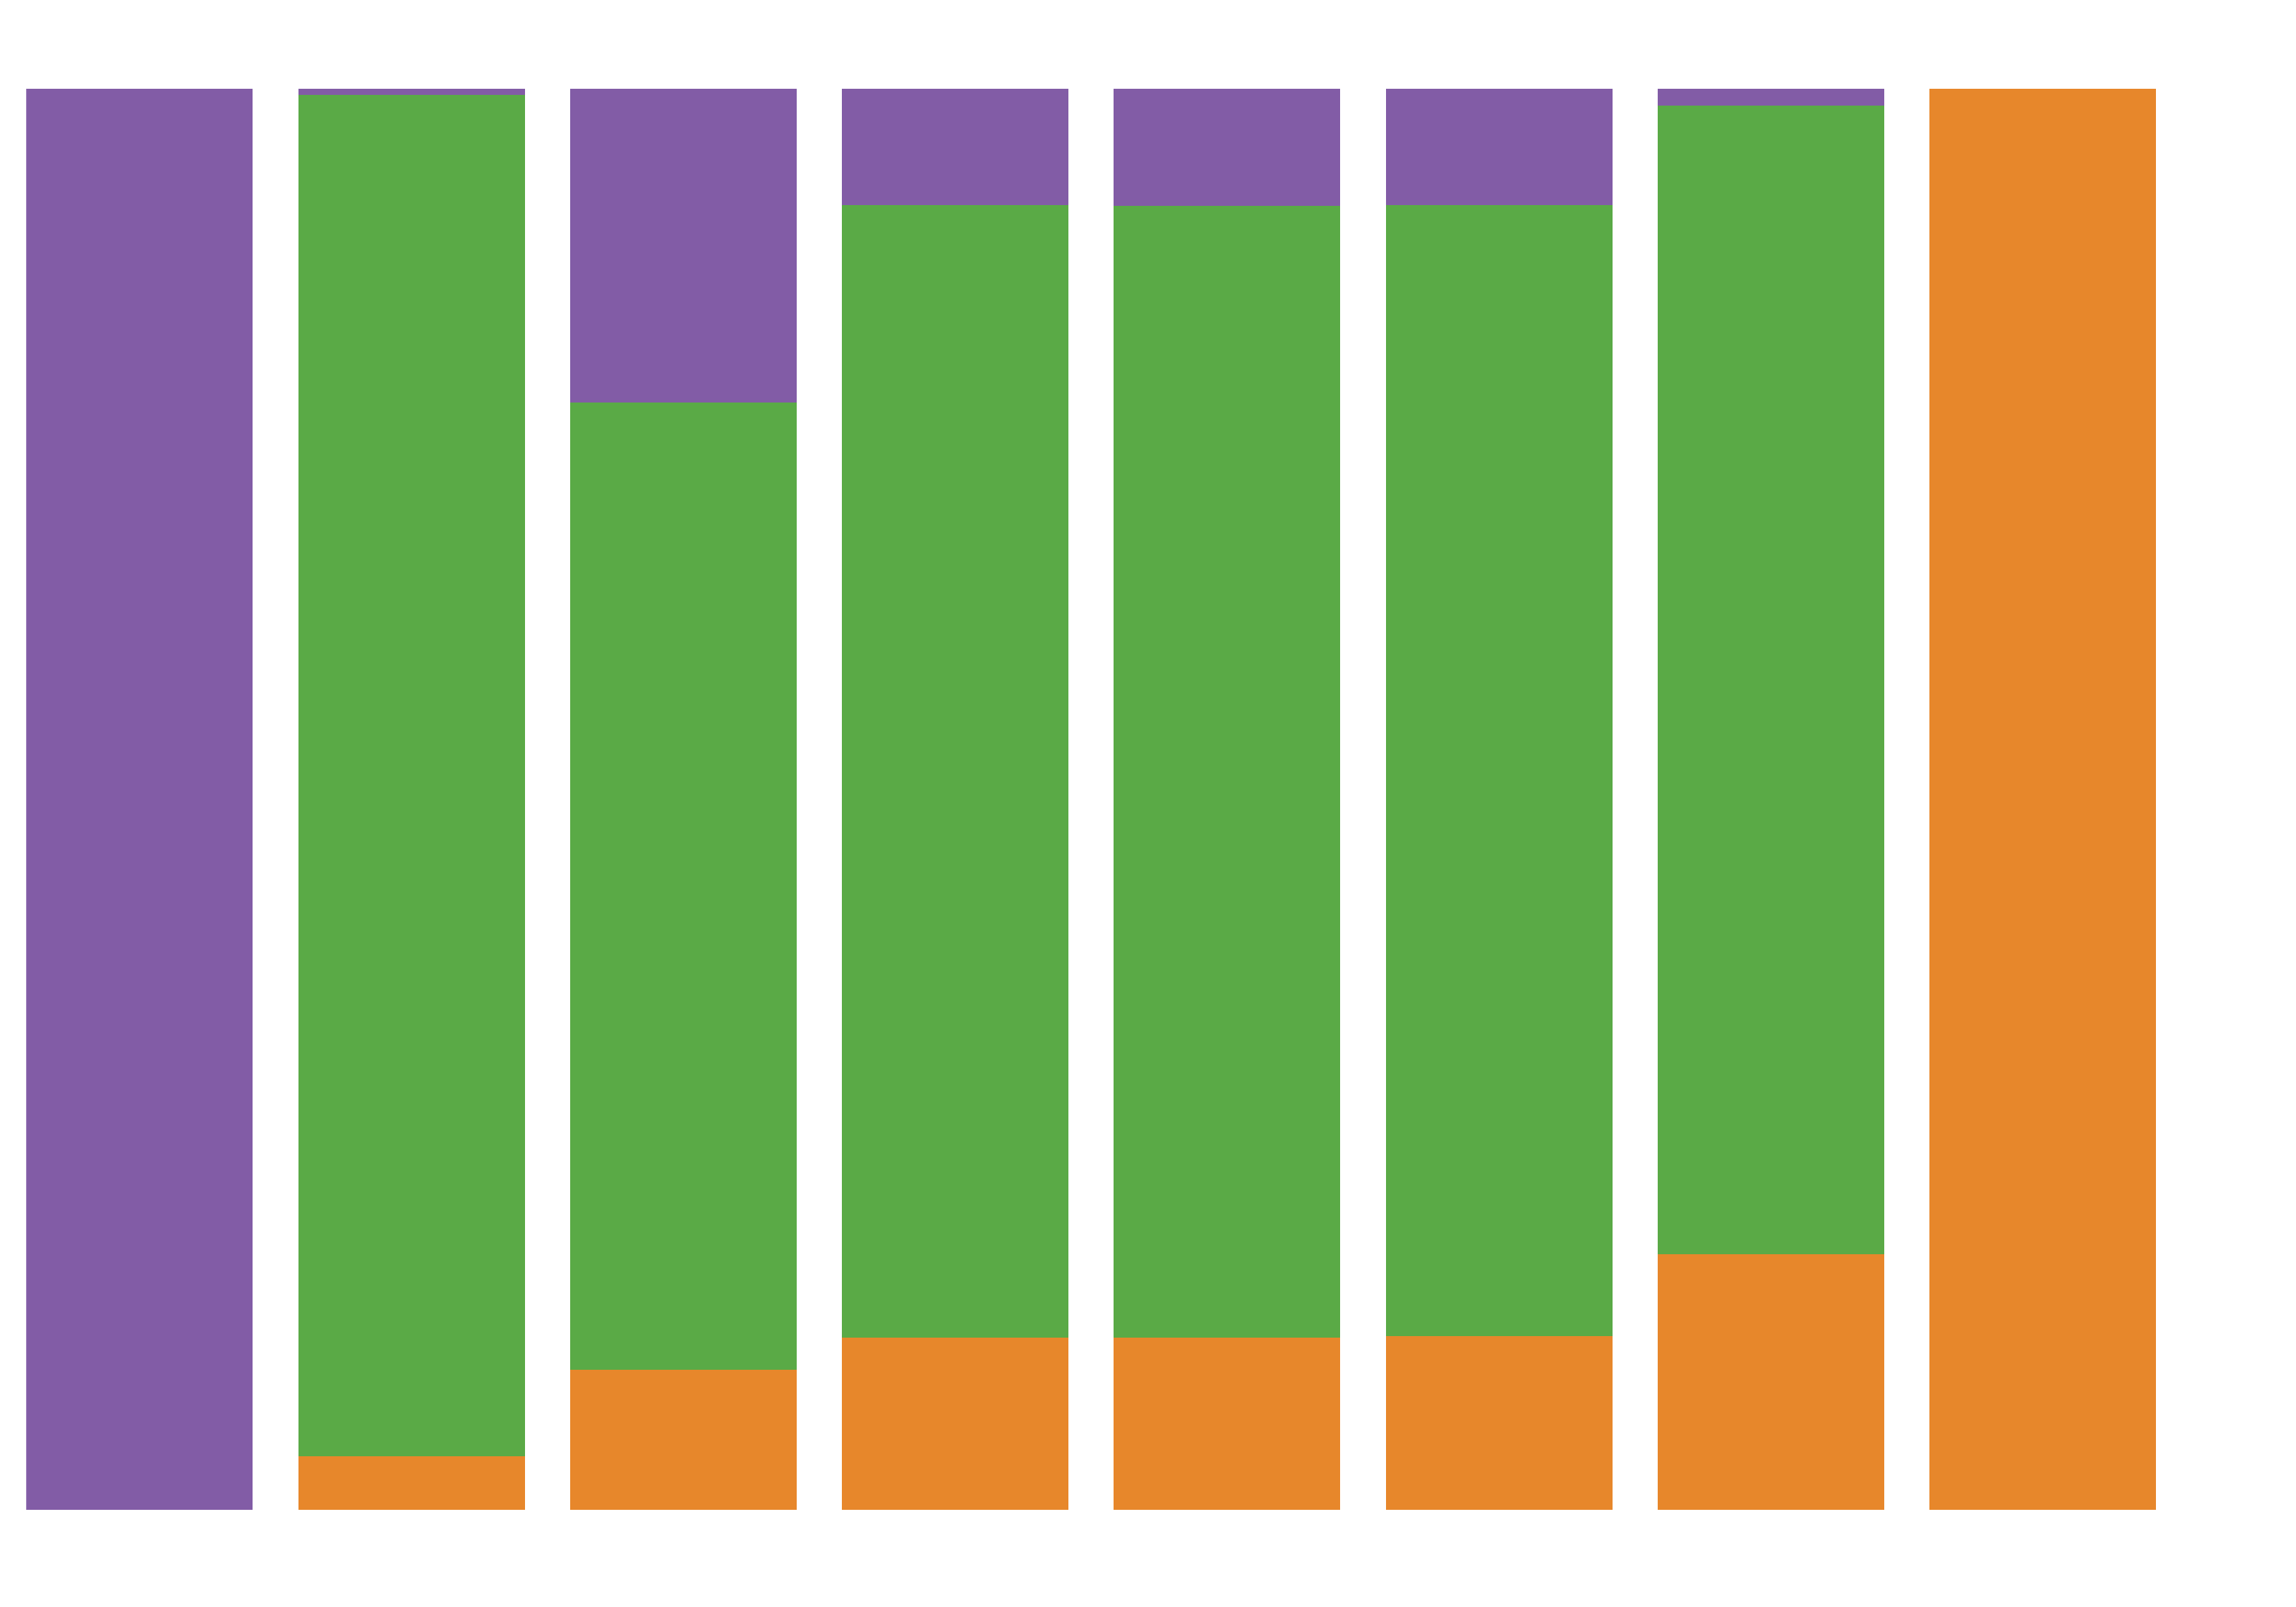

The data file committed next to this chart (first rows):
Progeny/Strain, allele, count, prop, a_prop, b_prop, h_prop
SC5314, 1, 19548, 1.0, 1.0, 0.0, 0.0
SC5314, 2, 0, 0.0, 1.0, 0.0, 0.0
SC5314, n, 0, 0.0, 1.0, 0.0, 0.0
529L, 1, 0, 0.0, 0.0, 1.0, 0.0
529L, 2, 19548, 1.0, 0.0, 1.0, 0.0
529L, n, 0, 0.0, 0.0, 1.0, 0.0
MAY103.GT, 1, 736, 0.03765, 0.03765, 0.0044, 0.9579
MAY103.GT, 2, 86, 0.0044, 0.03765, 0.0044, 0.9579
MAY103.GT, n, 18726, 0.9579, 0.03765, 0.0044, 0.9579
MAY154.GT, 1, 2393, 0.1224, 0.1224, 0.08216, 0.7954
MAY154.GT, 2, 1606, 0.08216, 0.1224, 0.08216, 0.7954
MAY154.GT, n, 15549, 0.7954, 0.1224, 0.08216, 0.7954
MAY155.GT, 1, 2370, 0.1212, 0.1212, 0.08231, 0.7964
MAY155.GT, 2, 1609, 0.08231, 0.1212, 0.08231, 0.7964
MAY155.GT, n, 15569, 0.7964, 0.1212, 0.08231, 0.7964
MAY156.GT, 1, 2366, 0.121, 0.121, 0.08185, 0.7971
MAY156.GT, 2, 1600, 0.08185, 0.121, 0.08185, 0.7971
MAY156.GT, n, 15582, 0.7971, 0.121, 0.08185, 0.7971
MAY157.GT, 1, 1925, 0.09848, 0.09848, 0.2207, 0.6808
MAY157.GT, 2, 4314, 0.2207, 0.09848, 0.2207, 0.6808
MAY157.GT, n, 13309, 0.6808, 0.09848, 0.2207, 0.6808
MAY158.GT, 1, 3518, 0.18, 0.18, 0.01212, 0.8079
MAY158.GT, 2, 237, 0.01212, 0.18, 0.01212, 0.8079
MAY158.GT, n, 15793, 0.8079, 0.18, 0.01212, 0.8079
